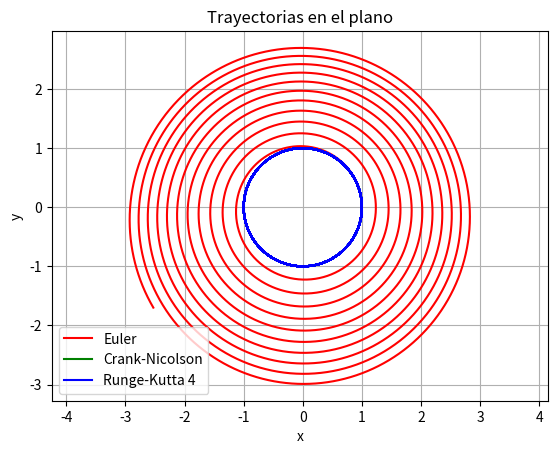

Generate this figure with matplotlib:
from numpy import zeros, linspace, array, concatenate
from numpy.linalg import norm, solve
import matplotlib.pyplot as plt

#####################################################   HERRAMIENTAS   #################################################3

def derivada(f, x, dx):
    h = 1e-7
    return (f(x + dx) - f(x - dx)) / (2 * h)

def Jacobiano(f, x):
    J = zeros((len(x), len(x)))
    for j in range(len(x)):
        dx = zeros(len(x))
        dx[j] = 1e-7
        J[:, j] = derivada(f, x, dx)
    return J 

def Gauss(A, b):
    return solve(A, b)

def Newton(f, x0):
    x = x0
    Dx = 1.0
    while norm(Dx) > 1e-10:
        A = Jacobiano(f, x)
        Dx = Gauss(A, -f(x))
        x = x + Dx
    return x


#####################################################   ESQUEMAS TEMPORALES   #################################################

def Euler(U1, t1, t2, F):
    dt = t2 - t1 
    return U1 + dt * F(U1, t1)

def Inverse_Euler(U, t1, t2, F):
    dt = t2 - t1
    def G(x):
        return x - U - dt * F(x, t2)
    return Newton(G, U)

def Crank_Nicolson(U1, t1, t2, F):
    dt = t2 - t1 
    a = U1 + dt / 2 * F(U1, t1)
    def G(x):
        return x - a - dt/2 * F(x, t2)
    return Newton(G, U1)

def Runge_Kutta(U1, t1, t2, F):
    dt = t2 - t1
    k1 = F(U1, t1)
    k2 = F(U1 + dt/2 * k1, t1 + dt/2)
    k3 = F(U1 + dt/2 * k2, t1 + dt/2)
    k4 = F(U1 + dt * k3, t1 + dt)
    return U1 + dt/6 * (k1 + 2 * k2 + 2 * k3 + k4)

############################################## ##################################################

def F(U, t):
    r = U[0:2]
    rd = U[2:4]
    return concatenate((rd, - r / norm(r) ** 3), axis=None)

def Cauchy_problem(F, U0, t, temporal_scheme):
    N = len(t) - 1
    Nv = len(U0)
    U = zeros((N + 1, Nv))
    U[0, :] = U0
    for n in range(N):
        U[n + 1, :] = temporal_scheme(U[n, :], t[n], t[n + 1], F)
    return U 

U0 = array([1, 0, 0, 1])
T = 200
N = 10000
t = linspace(0, T, N + 1)

U_Euler = Cauchy_problem(F, U0, t, Euler)
U_CN = Cauchy_problem(F, U0, t, Crank_Nicolson)
U_RK = Cauchy_problem(F, U0, t, Runge_Kutta)


plt.plot(U_Euler[:,0], U_Euler[:,1], color='red', label='Euler')
plt.plot(U_CN[:,0], U_CN[:,1], color='green', label='Crank-Nicolson')
plt.plot(U_RK[:,0], U_RK[:,1], color='blue', label='Runge-Kutta 4')
plt.xlabel("x")
plt.ylabel("y")
plt.title("Trayectorias en el plano")
plt.axis("equal")
plt.grid(True)
plt.legend()
plt.show()
